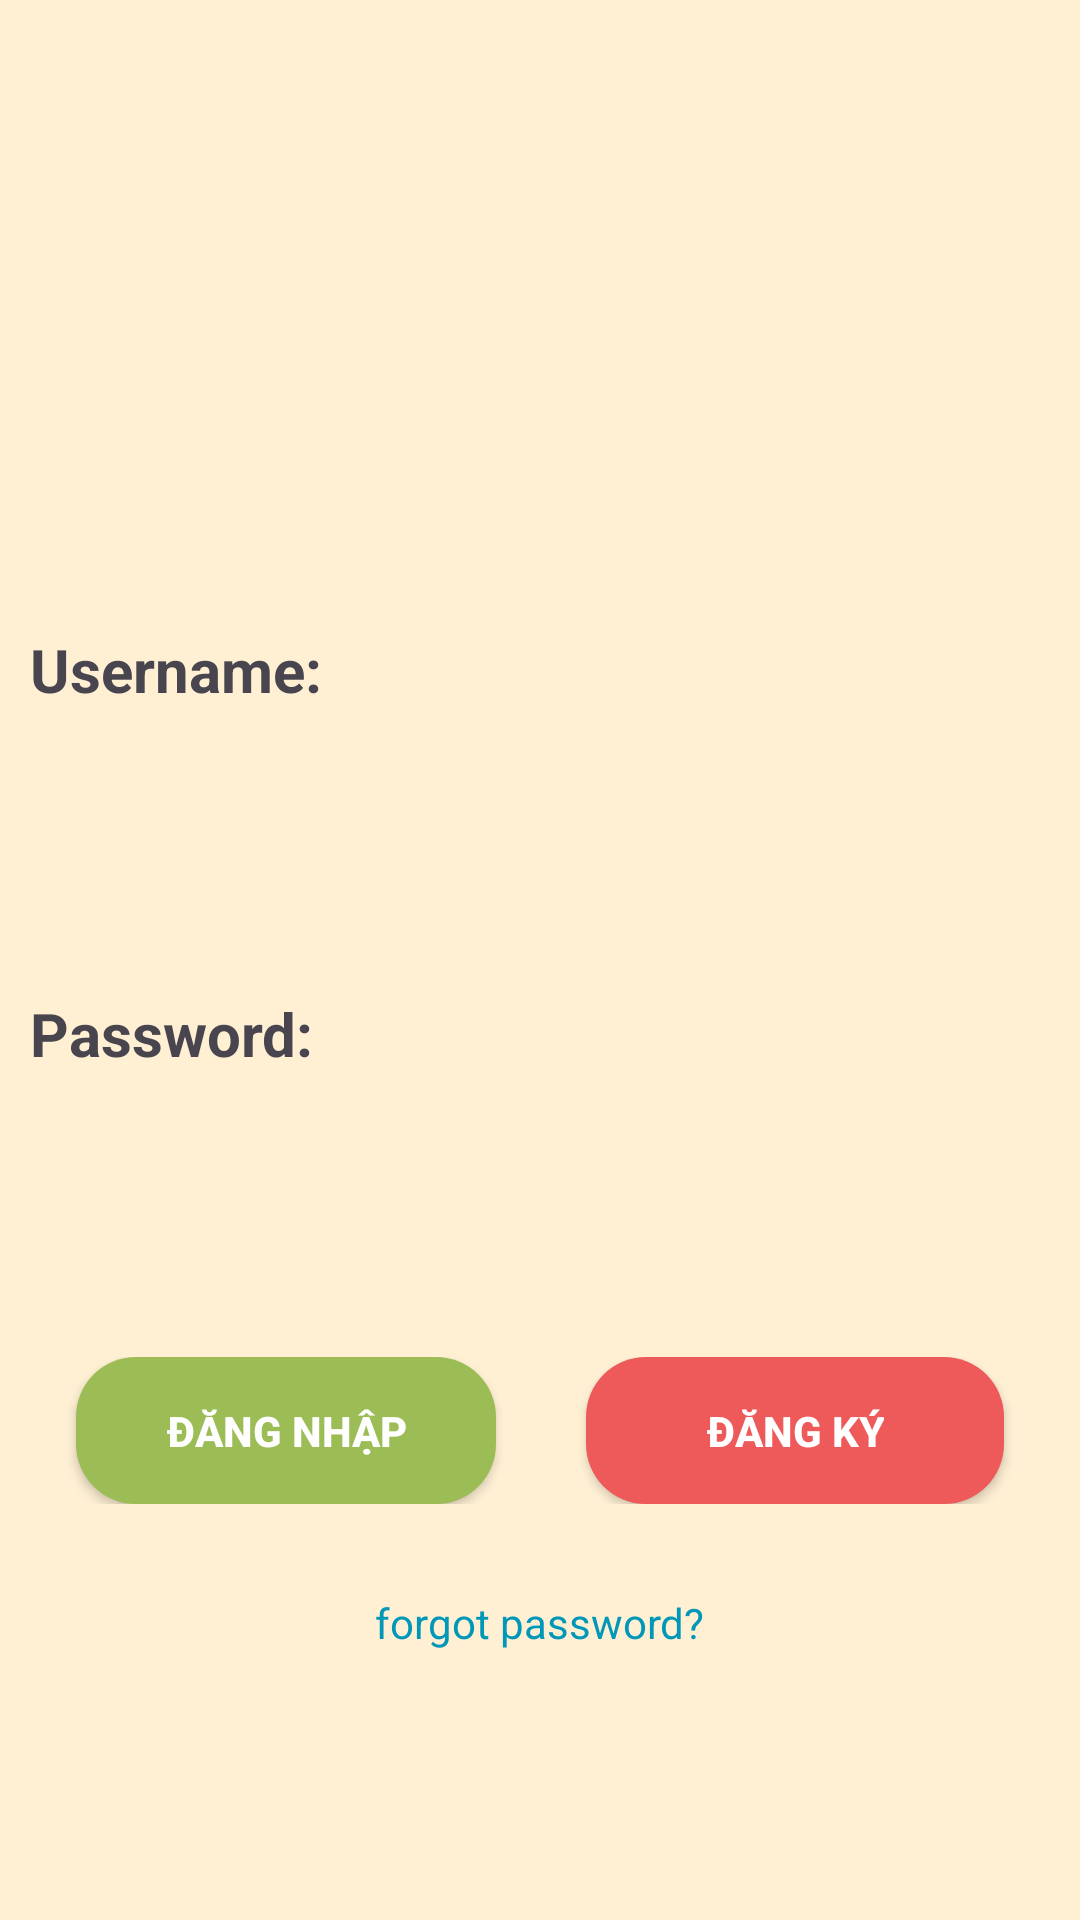

Layout XML and referenced resources for this Android screen:
<!-- AndroidManifest.xml: application theme Theme.Hieunmph32165_ass -->
<!-- res/layout/activity_dang_nhap.xml -->
<?xml version="1.0" encoding="utf-8"?>
<LinearLayout xmlns:android="http://schemas.android.com/apk/res/android"
    xmlns:app="http://schemas.android.com/apk/res-auto"
    xmlns:tools="http://schemas.android.com/tools"
    android:layout_width="match_parent"
    android:layout_height="match_parent"
    android:background="#FFF0D4"
    android:gravity="center"
    android:orientation="vertical"
    tools:context=".DangNhap_Activity">

    <ImageView
        android:layout_width="300dp"
        android:layout_height="100dp"
        android:src="@drawable/logo_fpoly" />

    <LinearLayout
        android:layout_width="match_parent"
        android:layout_height="wrap_content"
        android:layout_marginTop="50dp"

        android:orientation="vertical">

        <TextView
            android:layout_width="match_parent"
            android:layout_height="wrap_content"
            android:text="Username:"
            android:textSize="20dp"
            android:textStyle="bold"
            android:layout_marginLeft="10dp"/>

        <androidx.appcompat.widget.AppCompatEditText
            android:id="@+id/ed_username_login"
            android:layout_width="match_parent"
            android:layout_height="wrap_content"
            android:layout_marginHorizontal="10dp"
            android:layout_marginBottom="10dp"
            android:background="@drawable/custom_edittext"
            android:elevation="5dp"
            android:paddingVertical="20dp" />
    </LinearLayout>

    <LinearLayout
        android:layout_width="match_parent"
        android:layout_height="wrap_content"
        android:layout_marginTop="20dp"

        android:orientation="vertical">

        <TextView
            android:layout_width="match_parent"
            android:layout_height="wrap_content"
            android:text="Password:"
            android:textSize="20dp"
            android:textStyle="bold"
            android:layout_marginLeft="10dp"/>

        <androidx.appcompat.widget.AppCompatEditText
            android:id="@+id/ed_password_login"
            android:layout_width="match_parent"
            android:layout_height="wrap_content"
            android:layout_marginHorizontal="10dp"
            android:layout_marginBottom="10dp"
            android:background="@drawable/custom_edittext"
            android:elevation="5dp"

            android:paddingVertical="20dp" />
    </LinearLayout>

    <LinearLayout
        android:layout_width="match_parent"
        android:layout_height="wrap_content"
        android:layout_marginTop="20dp"
        android:gravity="center">

        <androidx.appcompat.widget.AppCompatButton
            android:id="@+id/btn_login"
            android:layout_width="wrap_content"
            android:layout_height="wrap_content"
            android:background="@drawable/custom_button_register"
            android:elevation="20dp"
            android:paddingHorizontal="30dp"
            android:paddingVertical="15dp"
            android:text="Đăng nhập"
            android:textColor="@color/white"
            android:textStyle="bold" />

        <androidx.appcompat.widget.AppCompatButton
            android:id="@+id/btn_register"
            android:layout_width="wrap_content"
            android:layout_height="wrap_content"
            android:layout_marginLeft="30dp"
            android:background="@drawable/custom_button_login"
            android:elevation="20dp"
            android:paddingHorizontal="40dp"
            android:paddingVertical="15dp"
            android:text="Đăng ký"
            android:textColor="@color/white"
            android:textStyle="bold" />
    </LinearLayout>

    <TextView
        android:id="@+id/tv_forgotPass"
        android:layout_width="wrap_content"
        android:layout_height="wrap_content"
        android:layout_marginTop="30dp"
        android:layout_marginBottom="30dp"
        android:text="forgot password?"
        android:textColor="#0097B8" />
</LinearLayout>
<!-- resources referenced by this layout -->
<resources>
  <!-- drawable custom_button_login (drawable) -->
  <?xml version="1.0" encoding="utf-8"?>
  <shape xmlns:android="http://schemas.android.com/apk/res/android">
      <solid
          android:color="#EE5959"/>
      <corners
          android:radius="20dp"/>
  </shape>
  <!-- drawable custom_button_register (drawable) -->
  <?xml version="1.0" encoding="utf-8"?>
  <shape xmlns:android="http://schemas.android.com/apk/res/android">
      <solid
          android:color="#9CBD56"/>
      <corners
          android:radius="20dp"/>
  </shape>
  <style name="Theme.Hieunmph32165_ass" parent="Base.Theme.Hieunmph32165_ass" />
  <style name="Base.Theme.Hieunmph32165_ass" parent="Theme.Material3.DayNight.NoActionBar">
          
          
      </style>
  <!-- not gathered from this repository: default colours our renderer supplied (Android Studio template values) -->
  <color name="white">#FFFFFFFF</color>
</resources>
